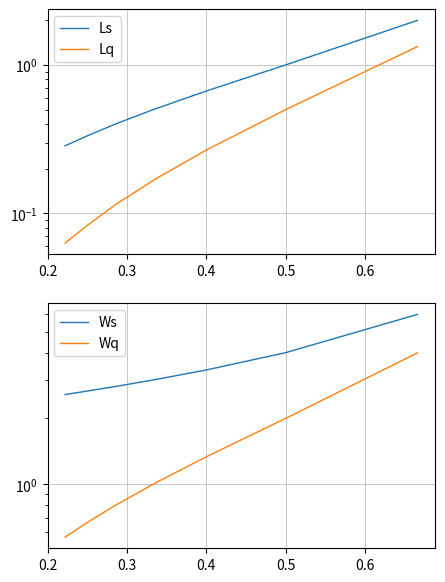
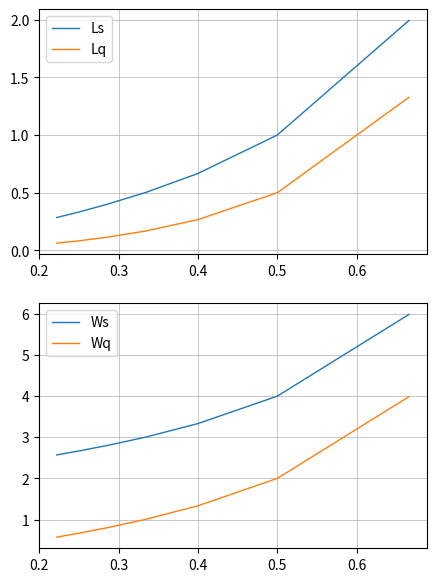

Write the Python code that produced these figures, in order.
import matplotlib.pyplot as plt
import math

S = 2
max_IA = 10
interval = 1

array_Plot_Rho = []
array_Plot_Ls = []
array_Plot_Lq = []
array_Plot_Ws = []
array_Plot_Wq = []

def multiPlotLog(x, y_1, y_2, y_3, y_4, name_1, name_2, name_3, name_4):
    figure, axis = plt.subplots(2, figsize=(5, 7))
    axis[0].plot(x, y_1, linewidth=1.0, label=name_1)
    axis[0].plot(x, y_2, linewidth=1.0, label=name_2)
    axis[0].set_yscale('log')
    axis[0].grid(linewidth = 0.5)
    axis[0].legend(loc="upper left")
    axis[1].plot(x, y_3, linewidth=1.0, label=name_3)
    axis[1].plot(x, y_4, linewidth=1.0, label=name_4)
    axis[1].set_yscale('log')
    axis[1].grid(linewidth = 0.5)
    axis[1].legend(loc="upper left")
    plt.show()

def multiPlotScale(x, y_1, y_2, y_3, y_4, name_1, name_2, name_3, name_4):
    figure, axis = plt.subplots(2, figsize=(5, 7))
    axis[0].plot(x, y_1, linewidth=1.0, label=name_1)
    axis[0].plot(x, y_2, linewidth=1.0, label=name_2)
    axis[0].grid(linewidth = 0.5)
    axis[0].legend(loc="upper left")
    axis[1].plot(x, y_3, linewidth=1.0, label=name_3)
    axis[1].plot(x, y_4, linewidth=1.0, label=name_4)
    axis[1].grid(linewidth = 0.5)
    axis[1].legend(loc="upper left")
    plt.show()

steps = math.floor((max_IA - S) / interval)

IA = max_IA
for i in range(steps - 1):
    IA -= interval
    Plot_Lambda = round((1 / IA), 3)
    Plot_Mu = round((1 / S), 3)
    Plot_Rho = round((Plot_Lambda / Plot_Mu), 3)

    Plot_Ls = round((Plot_Rho / (1 - Plot_Rho)), 3)
    Plot_Lq = round((Plot_Lambda**2 / (Plot_Mu * (Plot_Mu - Plot_Lambda))), 3)
    Plot_Ws = round((1 / (Plot_Mu - Plot_Lambda)), 3) 
    Plot_Wq = round((Plot_Lambda / (Plot_Mu * (Plot_Mu - Plot_Lambda))), 3) 

    array_Plot_Rho.append(Plot_Rho)
    array_Plot_Ls.append(Plot_Ls)
    array_Plot_Lq.append(Plot_Lq)
    array_Plot_Ws.append(Plot_Ws)
    array_Plot_Wq.append(Plot_Wq)

multiPlotLog(
    array_Plot_Rho, 
    array_Plot_Ls, 
    array_Plot_Lq, 
    array_Plot_Ws, 
    array_Plot_Wq, 
    "Ls", "Lq", "Ws", "Wq")

multiPlotScale(
    array_Plot_Rho, 
    array_Plot_Ls, 
    array_Plot_Lq, 
    array_Plot_Ws, 
    array_Plot_Wq, 
    "Ls", "Lq", "Ws", "Wq")
    



